Image classification data set "dataset_ayam" (tikakurniasari28/Deteksi_Penyakit_Ayam on GitHub). Class labels (4): cocci, healthy, ncd, salmo.

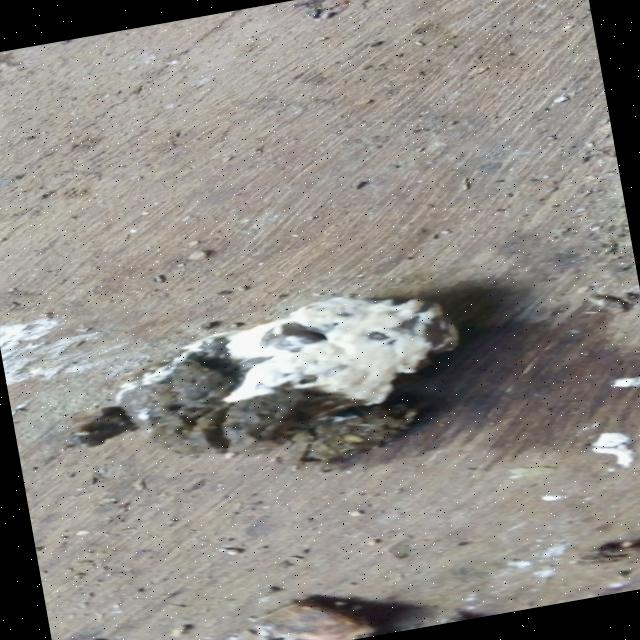
Label: salmo

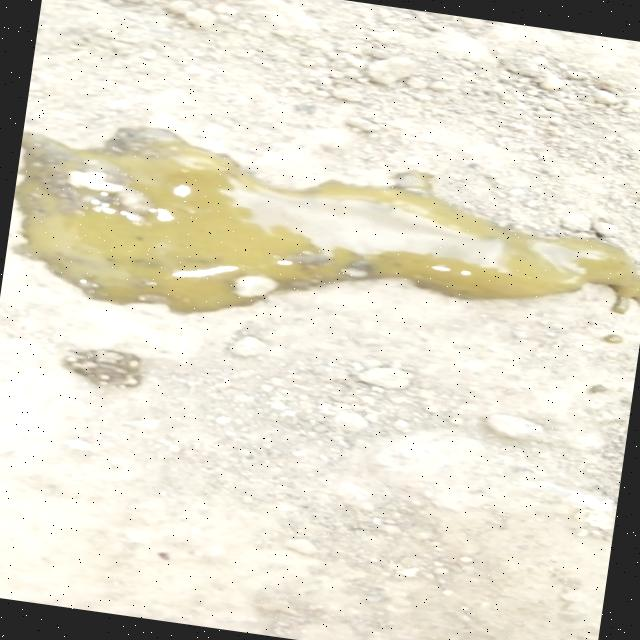
Label: cocci

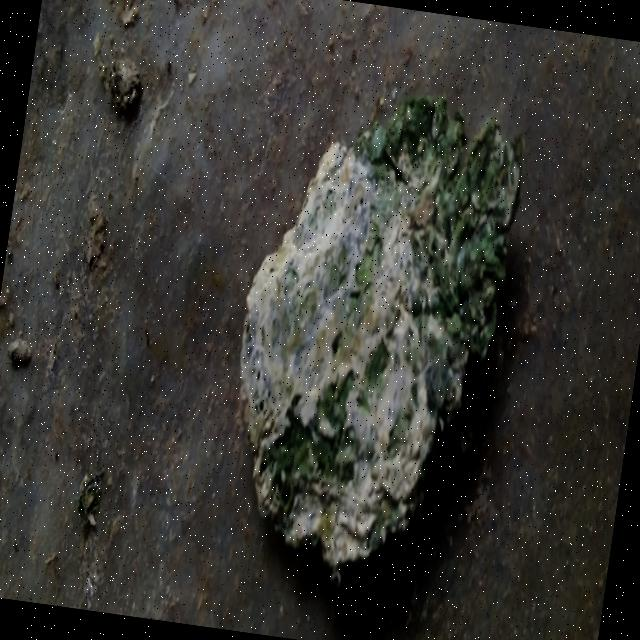
Label: ncd

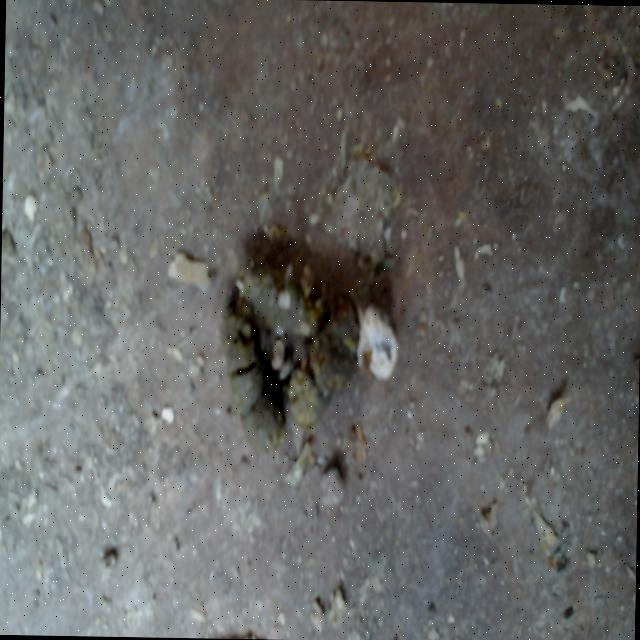
Label: healthy

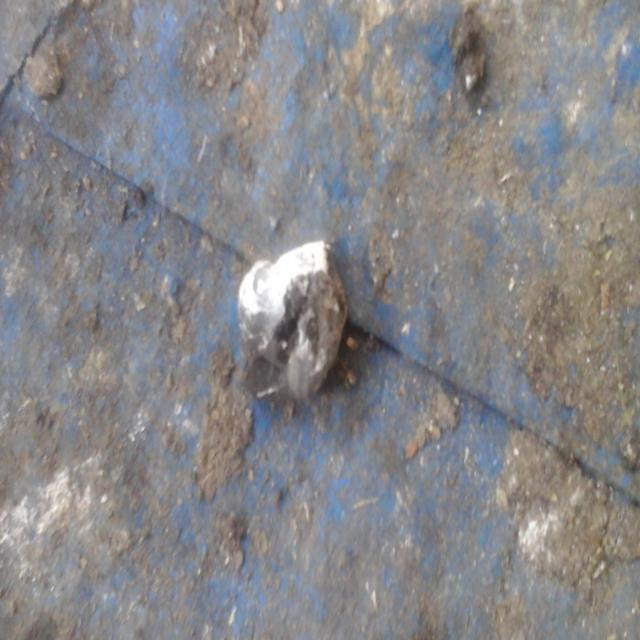
Label: salmo

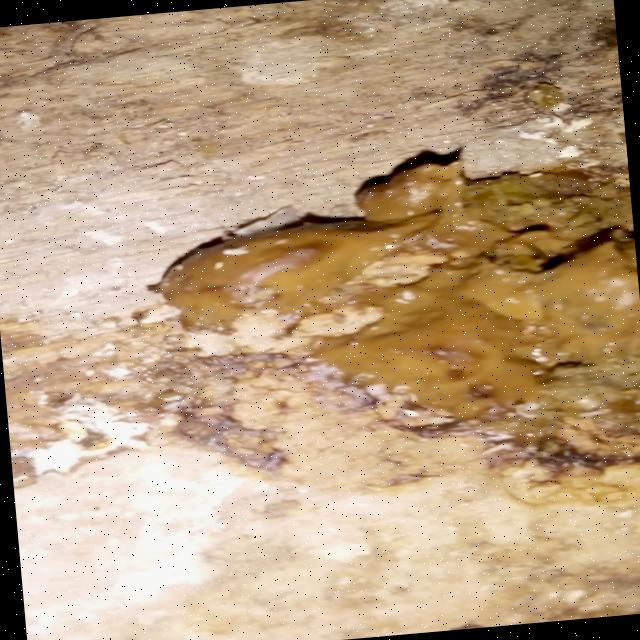
Label: cocci
